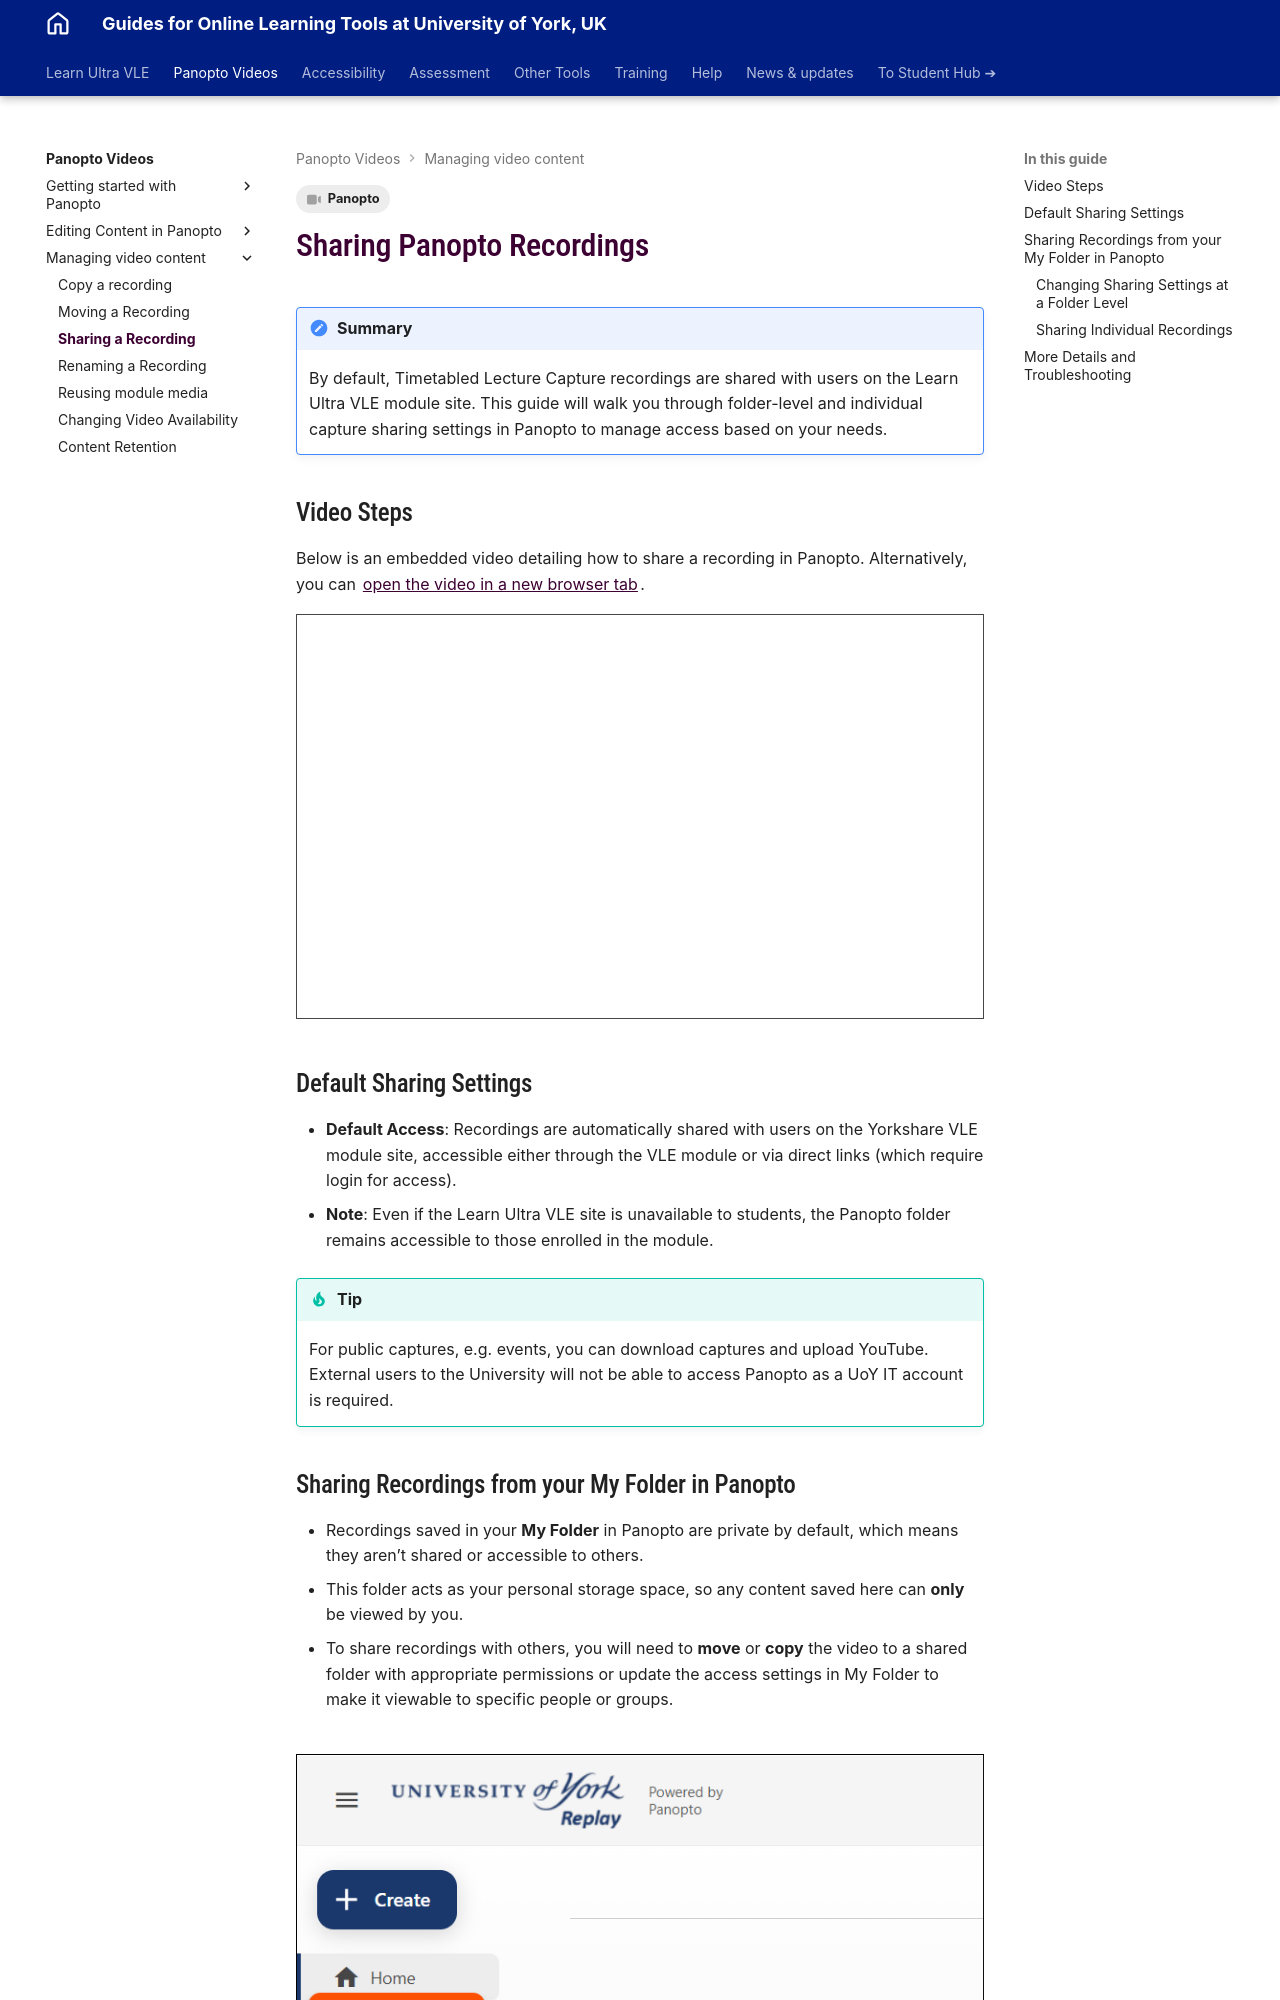

repository: PDLT-University-of-York/test-split-site · page: panopto/sharing-recordings/index.html · generator: mkdocs

---
tags:
# Delete to leave only relevant tags
    - Panopto
---

# Sharing Panopto Recordings

!!! Summary

    By default, Timetabled Lecture Capture recordings are shared with users on the Learn Ultra VLE module site. This guide will walk you through folder-level and individual capture sharing settings in Panopto to manage access based on your needs.

## Video Steps

Below is an embedded video detailing how to share a recording in Panopto. Alternatively, you can [open the video in a new browser tab](https://york.cloud.panopto.eu/Panopto/Pages/Viewer.aspx?id=70f7eb58-e577-489a-9e2e-b20900e29c3d).

<iframe src="https://york.cloud.panopto.eu/Panopto/Pages/Embed.aspx?id=70f7eb58-e577-489a-9e2e-b20900e29c3d&autoplay=false&offerviewer=true&showtitle=true&showbrand=true&captions=false&interactivity=all" height="405" width="720" style="border: 1px solid #464646;" allowfullscreen allow="autoplay" aria-label="Panopto Embedded Video Player" aria-description="Panopto Quick Tips - Sharing Folders/Recordings With New Users" ></iframe>

## Default Sharing Settings

- **Default Access**: Recordings are automatically shared with users on the Yorkshare VLE module site, accessible either through the VLE module or via direct links (which require login for access).
- **Note**: Even if the Learn Ultra VLE site is unavailable to students, the Panopto folder remains accessible to those enrolled in the module.


!!! Tip

    For public captures, e.g. events, you can download captures and upload YouTube. External users to the University will not be able to access Panopto as a UoY IT account is required.
